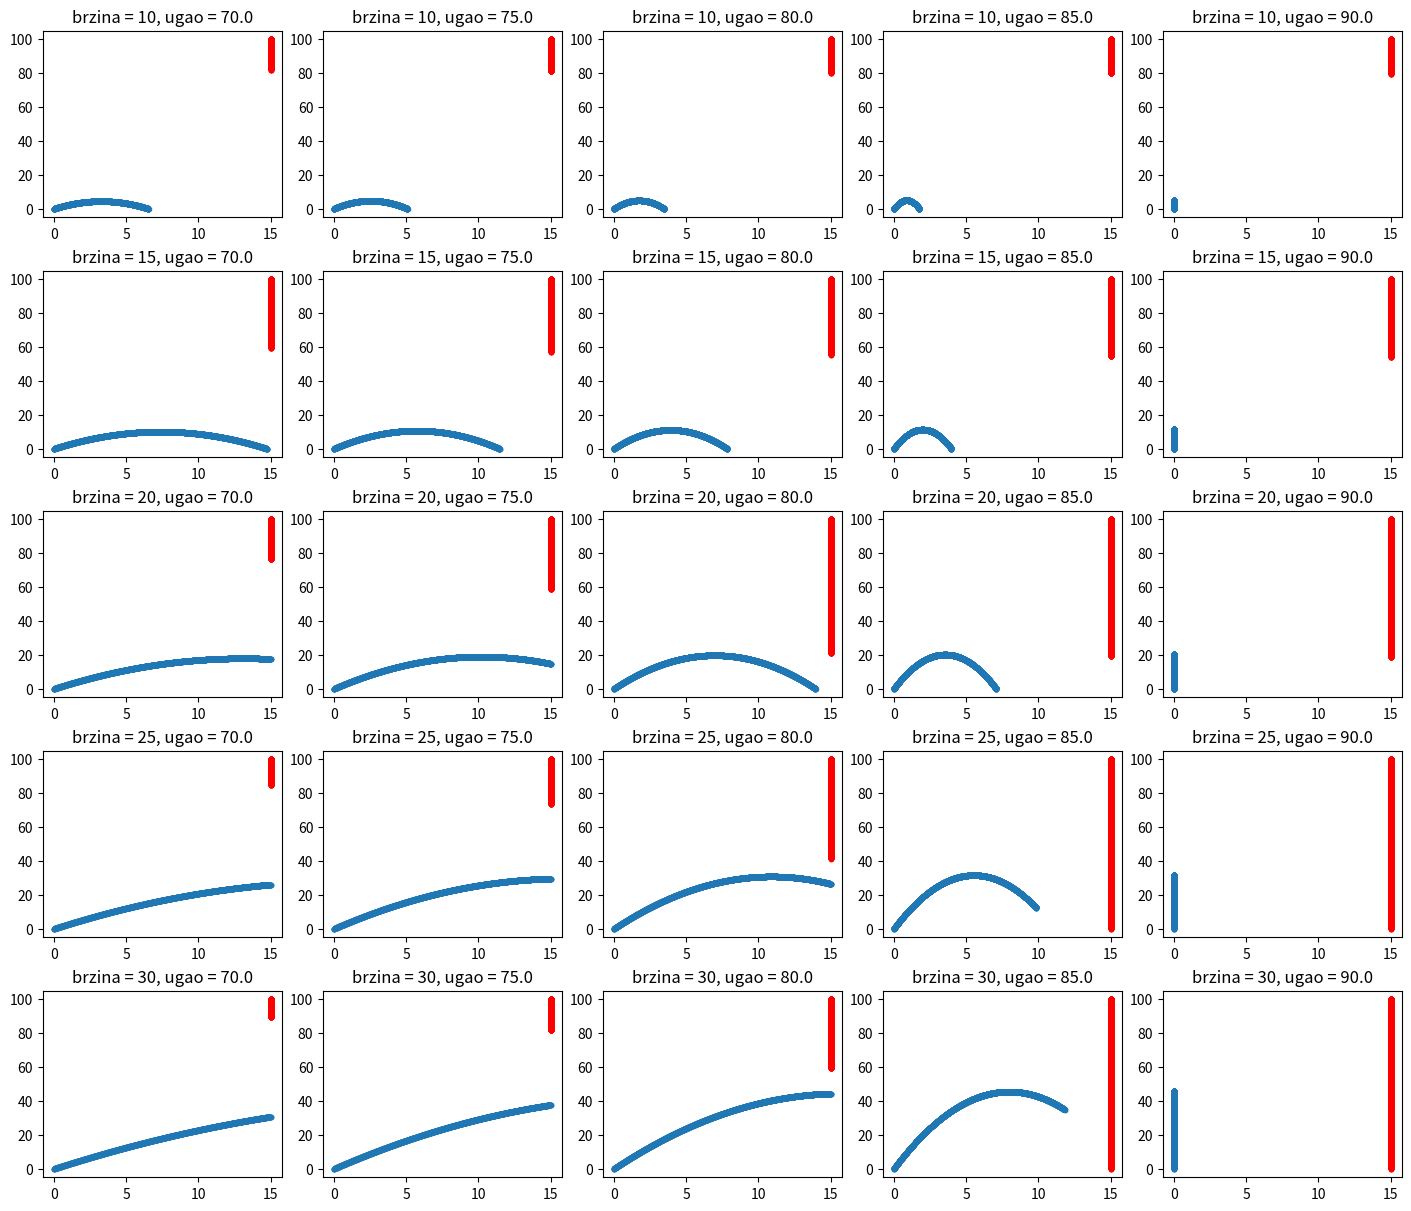

Generate this figure with matplotlib:
#Prikazati putanje za različite početne brzine i uglove

import numpy as np
import matplotlib.pyplot as plt

g = -9.81
H = 100
d = 15
dt = 1e-3
Alfa =  np.deg2rad(np.arange(70, 95, 5))
V0 = np.arange(10, 35, 5)

#Ugnježdene liste
X1 = [[[] for column in range(len(Alfa))] for row in range(len(V0))]
Y1 =[[[] for column in range(len(Alfa))] for row in range(len(V0))]
X2 = [[[] for column in range(len(Alfa))] for row in range(len(V0))]
Y2 = [[[] for column in range(len(Alfa))] for row in range(len(V0))]

for i, v0 in enumerate(V0):
    for j, alfa in enumerate(Alfa):
        #Kosi hitac
        x1 = 0
        y1 = 0
        vx = v0 * np.cos(alfa)
        vy = v0 * np.sin(alfa)
        #Slobodan pad
        x2 = d
        y2 = H
        v = 0
        while x1 < d and y2 >= 0 and y1 >= 0:
            #Kosi hitac
            vy += g * dt
            x1 += vx * dt
            y1 += vy * dt
            #Slobodan pad
            v += g * dt
            y2 += v * dt
            X1[i][j].append(x1)
            Y1[i][j].append(y1)
            X2[i][j].append(x2)
            Y2[i][j].append(y2)
        
figure = plt.figure(figsize = (14, 12), layout = 'constrained') #Svaki grafik ima svoj prostor
for i in range(len(V0)):
    for j in range(len(Alfa)):
        ax = figure.add_subplot(len(V0), len(Alfa), len(Alfa) * i + j + 1)
        ax.plot(X1[i][j], Y1[i][j], '.')
        ax.plot(X2[i][j], Y2[i][j], '.r')
        vplt = V0[i]
        alfaplt = np.rad2deg(Alfa[j])
        ax.set_title(f'brzina = {vplt}, ugao = {alfaplt}')
plt.show()